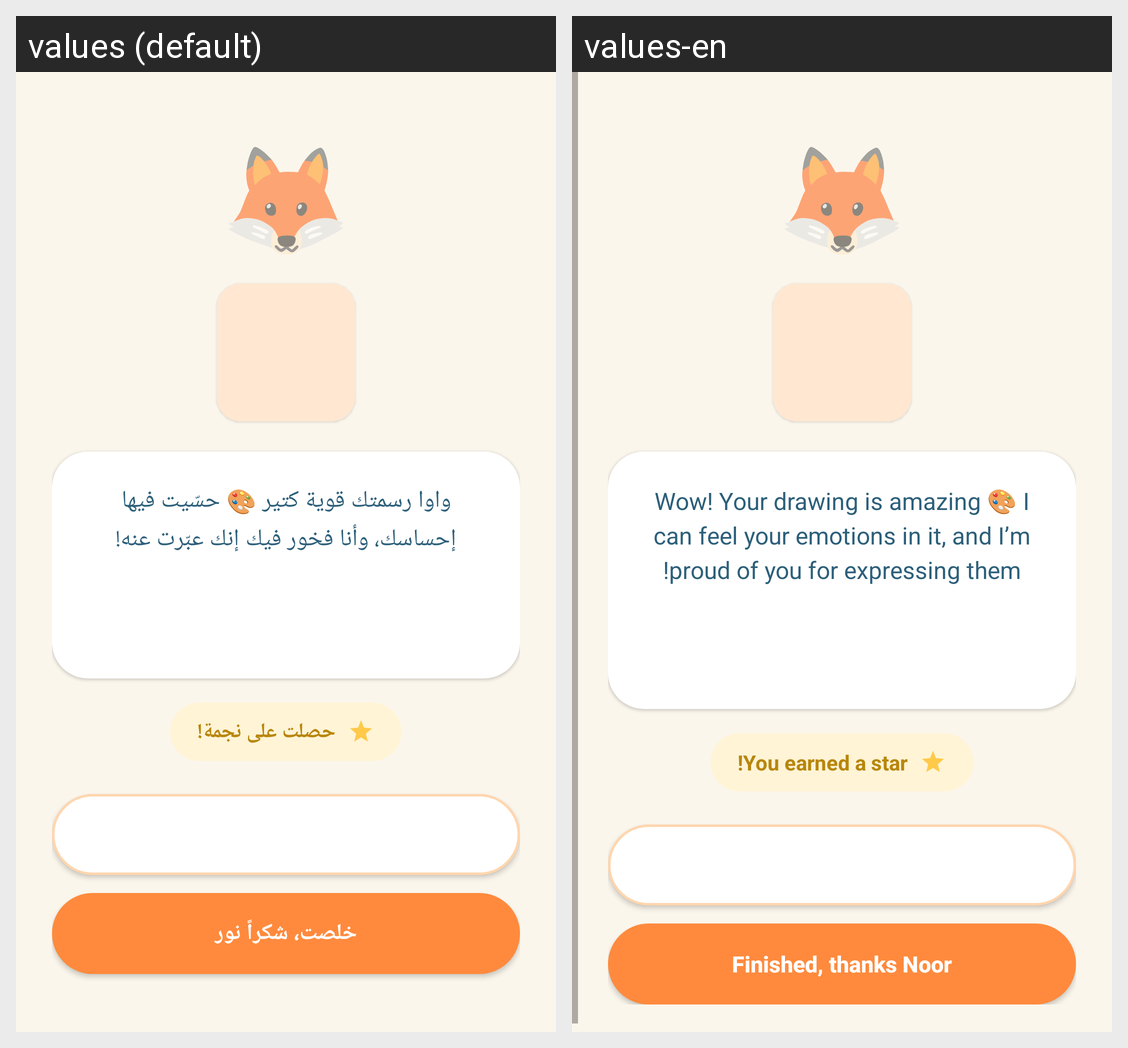

Strings drawn on this Android screen and how each of the app's shown locales translates them:
Android screen res/layout/activity_result.xml rendered under 2 locales, left to right: values (default), values-en. Device: Nexus 5 (rendered at 1080×1920; each locale shown at half size, 540×960, under a caption strip naming it); theme Theme.GraduationProject.
Strings drawn on this screen, with the default value and each locale's value (text and hints the layout hard-codes, and strings that could not be matched under every locale, appear in the picture but are not listed):

result_message
  values: واوا رسمتك قوية كتير 🎨 حسّيت فيها إحساسك، وأنا فخور فيك إنك عبّرت عنه!
  values-en: Wow! Your drawing is amazing 🎨 I can feel your emotions in it, and I’m proud of you for expressing them!

got_star
  values: حصلت على نجمة!
  values-en: You earned a star!

btn_draw_more
  values: ارسم كمان
  values-en: Draw More

btn_finish_result
  values: خلصت، شكراً نور
  values-en: Finished, thanks Noor
